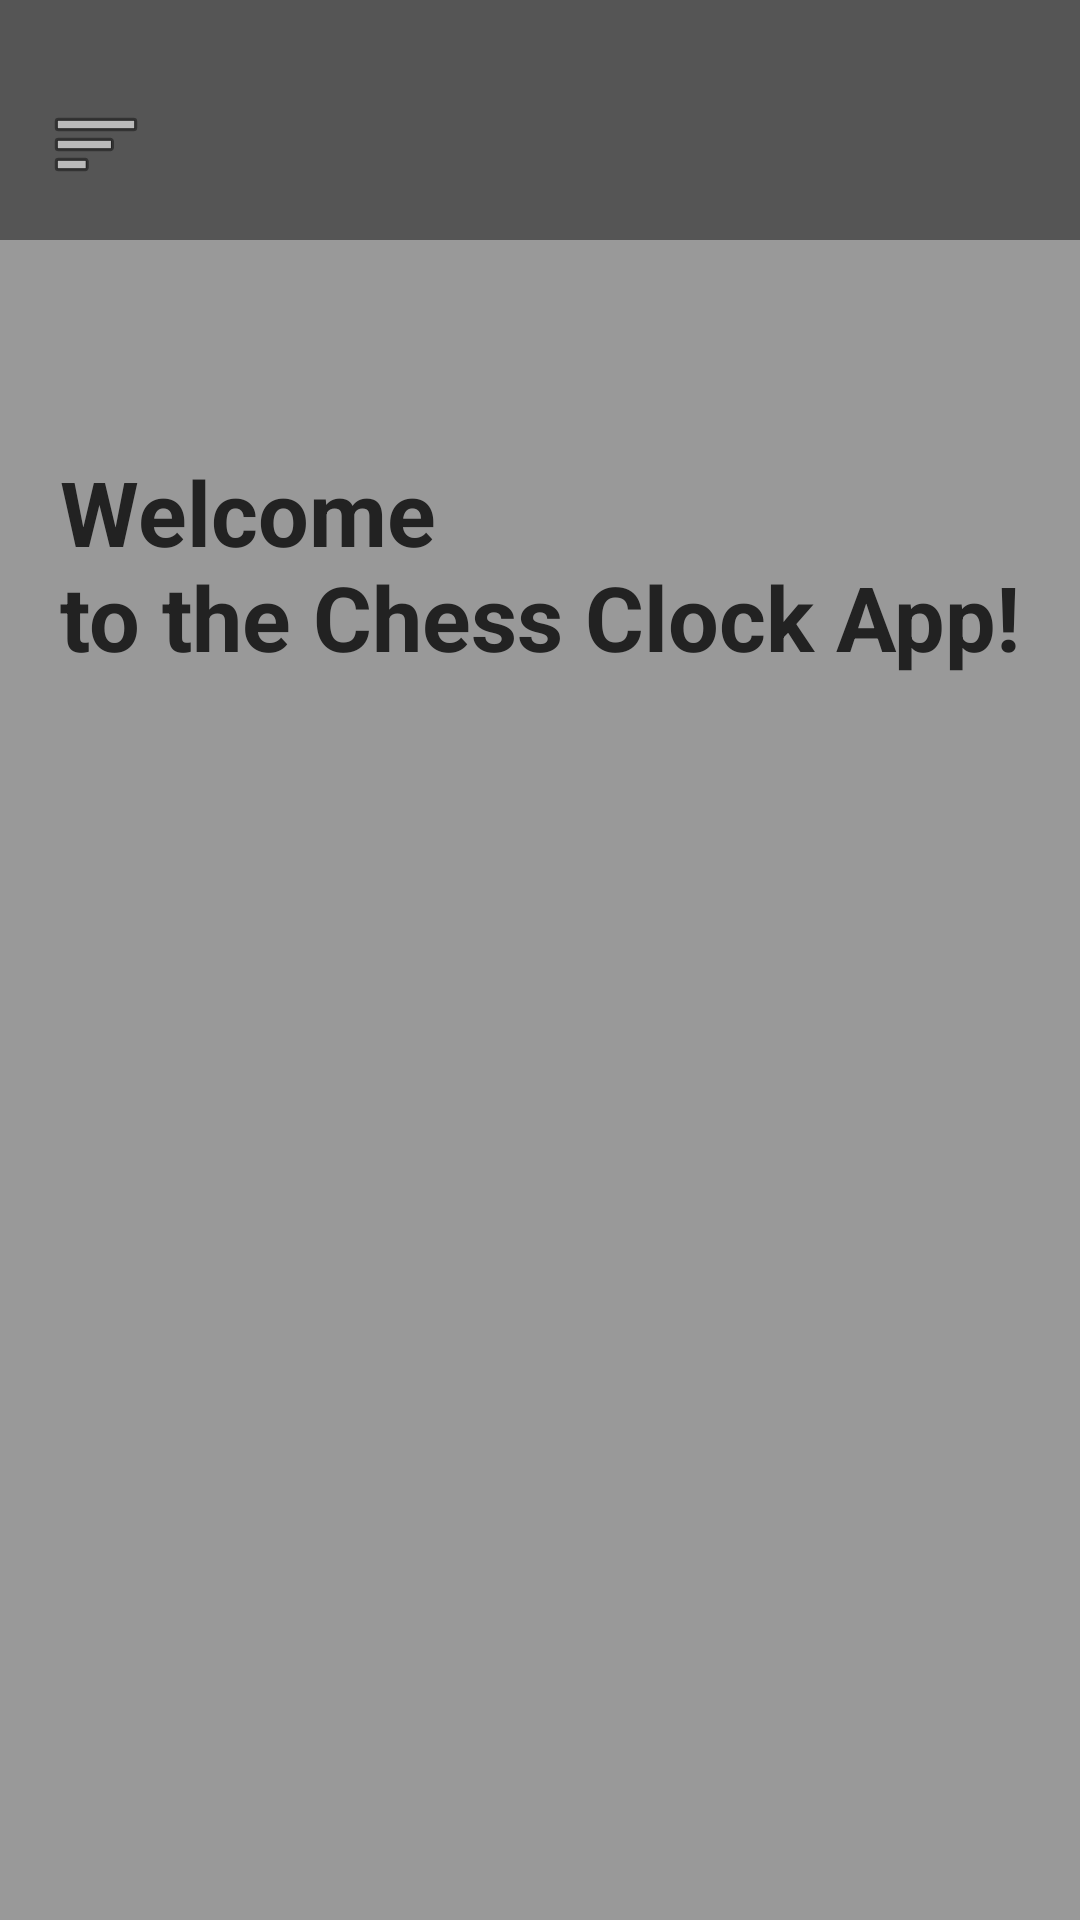

Android layout source for this screen:
<!-- AndroidManifest.xml: application theme Theme.Chess_Clock_App -->
<!-- res/layout/activity_main.xml -->
<?xml version="1.0" encoding="utf-8"?>
<androidx.drawerlayout.widget.DrawerLayout
xmlns:android="http://schemas.android.com/apk/res/android"
xmlns:app="http://schemas.android.com/apk/res-auto"
android:id="@+id/drawerLayout"
android:layout_width="match_parent"
android:layout_height="match_parent">


    <androidx.constraintlayout.widget.ConstraintLayout
        xmlns:android="http://schemas.android.com/apk/res/android"
        xmlns:app="http://schemas.android.com/apk/res-auto"
        android:layout_width="match_parent"
        android:layout_height="match_parent"
        android:background="@color/background">

        

        <View
            android:id="@+id/topBar"
            android:layout_width="0dp"
            android:layout_height="80dp"
            android:background="@color/top_bar"
            app:layout_constraintTop_toTopOf="parent"
            app:layout_constraintStart_toStartOf="parent"
            app:layout_constraintEnd_toEndOf="parent" />

        

        <ImageButton
            android:id="@+id/menuButton"
            android:layout_width="48dp"
            android:layout_height="48dp"
            android:background="@android:color/transparent"
            android:contentDescription="Menu"
            android:src="@android:drawable/ic_menu_sort_by_size"

            app:layout_constraintStart_toStartOf="parent"
            app:layout_constraintTop_toTopOf="@id/topBar"

            android:layout_marginStart="8dp"
            android:layout_marginTop="24dp" />

        

        <View
            android:id="@+id/connectionIndicator"
            android:layout_width="16dp"
            android:layout_height="16dp"
            android:background="@drawable/circle_red"

            app:layout_constraintEnd_toEndOf="parent"
            app:layout_constraintTop_toTopOf="@id/topBar"

            android:layout_marginEnd="16dp"
            android:layout_marginTop="36dp" />

        

        <TextView
            android:id="@+id/welcomeText"
            android:layout_width="wrap_content"
            android:layout_height="wrap_content"

            android:text="@string/welcome_text"
            android:textColor="@color/text"
            android:textSize="30sp"
            android:textStyle="bold"

            app:layout_constraintBottom_toBottomOf="parent"
            app:layout_constraintEnd_toEndOf="parent"
            app:layout_constraintStart_toStartOf="parent"

            app:layout_constraintTop_toBottomOf="@id/topBar"
            app:layout_constraintVertical_bias="0.145" />

    </androidx.constraintlayout.widget.ConstraintLayout>

<include
    android:id="@+id/drawerMenu"
    layout="@layout/drawer_menu"
    android:layout_width="280dp"
    android:layout_height="match_parent"
    android:layout_gravity="start"/>

</androidx.drawerlayout.widget.DrawerLayout>
<!-- res/layout/drawer_menu.xml (included above) -->
<?xml version="1.0" encoding="utf-8"?>
<LinearLayout
    xmlns:android="http://schemas.android.com/apk/res/android"
    android:layout_width="280dp"
    android:layout_height="match_parent"
    android:orientation="vertical"
    android:background="@color/side_menu">

    <TextView
        android:layout_width="wrap_content"
        android:layout_height="wrap_content"
        android:text="@string/menu"
        android:textSize="24sp"
        android:textStyle="bold"
        android:textColor="@color/text"
        android:padding="16dp"/>

    <Button
        android:id="@+id/gamesButtonDrawer"
        android:layout_width="match_parent"
        android:layout_height="wrap_content"
        android:text="@string/stored_games"
        android:textColor="@color/text"
        android:backgroundTint="@color/list_item_background"/>

    <Button
        android:id="@+id/pairingButtonDrawer"
        android:layout_width="match_parent"
        android:layout_height="wrap_content"
        android:text="@string/pairing"
        android:textColor="@color/text"
        android:backgroundTint="@color/list_item_background"/>

    <Button
        android:id="@+id/settingsButtonDrawer"
        android:layout_width="match_parent"
        android:layout_height="wrap_content"
        android:text="@string/settings"
        android:textColor="@color/text"
        android:backgroundTint="@color/list_item_background"/>

</LinearLayout>
<!-- resources referenced by this layout -->
<resources>
  <color name="background">#999999</color>
  <color name="list_item_background">#777777</color>
  <color name="side_menu">#999999</color>
  <color name="text">#222222</color>
  <color name="top_bar">#555555</color>
  <string name="menu">Menu</string>
  <string name="pairing">Pairing</string>
  <string name="settings">Settings</string>
  <string name="stored_games">Stored Games</string>
  <string name="welcome_text">Welcome\nto the Chess Clock App!</string>
  <style name="Theme.Chess_Clock_App" parent="Theme.MaterialComponents.DayNight.NoActionBar">
          
          <item name="colorPrimary">@color/purple_500</item>
          <item name="colorPrimaryVariant">@color/purple_700</item>
          <item name="colorOnPrimary">@color/white</item>
          
          <item name="colorSecondary">@color/teal_200</item>
          <item name="colorSecondaryVariant">@color/teal_700</item>
          <item name="colorOnSecondary">@color/black</item>
          
          <item name="android:statusBarColor">?attr/colorPrimaryVariant</item>
          
  
          <item name="materialAlertDialogTheme">@style/ThemeOverlay.Chess_Clock_App.Dialog</item>
          <item name="materialCalendarTheme">@style/ThemeOverlay.Chess_Clock_App.DatePicker</item>
      </style>
  <color name="purple_500">#FF6200EE</color>
  <color name="purple_700">#FF3700B3</color>
  <color name="white">#FFFFFFFF</color>
  <color name="teal_200">#FF03DAC5</color>
  <color name="teal_700">#FF018786</color>
  <color name="black">#FF000000</color>
  <style name="ThemeOverlay.Chess_Clock_App.Dialog" parent="ThemeOverlay.MaterialComponents.MaterialAlertDialog">
          
          <item name="colorSurface">@color/background</item>
          
          <item name="colorOnSurface">@color/text</item>
          <item name="android:textColorPrimary">@color/text</item>
          <item name="android:textColorSecondary">@color/text</item>
          <item name="android:textColorAlertDialogListItem">@color/text</item>
          
          <item name="colorPrimary">@color/text</item>
          <item name="colorControlNormal">@color/text</item>
          <item name="colorControlActivated">@color/text</item>
          <item name="colorSecondary">@color/text</item>
      </style>
  <style name="ThemeOverlay.Chess_Clock_App.DatePicker" parent="ThemeOverlay.MaterialComponents.MaterialCalendar">
          
          <item name="colorPrimary">@color/top_bar</item>
          <item name="colorOnPrimary">@color/white</item>
          
          <item name="colorSurface">@color/background</item>
          <item name="colorOnSurface">@color/text</item>
      </style>
</resources>
